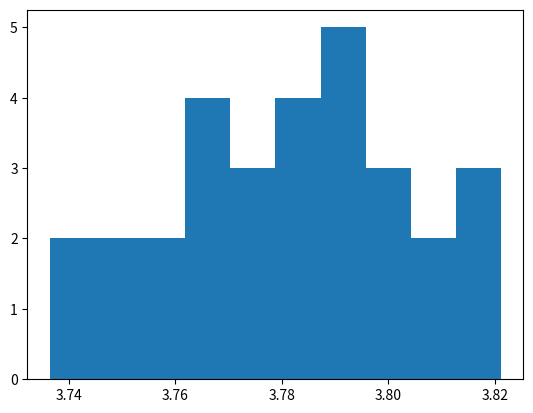

Source code (Python):
import numpy as np
import matplotlib.pyplot as plt

# C_thio+- 1%
# Vtot +- 1mL
# V0 +- 0,02 mL
# VE +- 0,04 mL




Vtot = 1
V0 = 0.010
VE = 0.0119
C_thio = 0.05


dVtot = 0.001
dV0 = 0.00002
dVE = 0.00004

# 1% de C_thio = +- 0.0005 mol/L
dC_thio = 0.0005


M_Cu = 63.55
resultats = []



valeur_ref = {"Vtot" : Vtot, "V0" : V0, "VE" : VE, "C_thio": C_thio }
valeur_inc = {"Vtot" : dVtot, "V0" : dV0, "VE" : dVE, "C_thio": dC_thio }
valeur_sim = {"Vtot" : Vtot, "V0" : V0, "VE" : VE, "C_thio": C_thio }


def titrage():

    for val in valeur_ref:
        ref = valeur_ref[val]
        inc = valeur_inc[val]
        sim = np.random.uniform(ref-inc, ref+inc)

        #print(f'{val} is {sim}'print)
        valeur_sim[val] = sim

    #valeur sim est rempli, on peut calculer m_Cu
    Vtot = valeur_sim['Vtot']
    V0 = valeur_sim['V0']
    VE = valeur_sim['VE']
    C_thio = valeur_sim['C_thio']
    
    #print(valeur_sim)
    m_Cu = Vtot*C_thio *VE * M_Cu / V0

    return m_Cu


def simulation(N):
    for i in range(N):
        m = titrage()
        resultats.append(m)    
       

    plt.hist(resultats)
    plt.show()
    moyenne = np.mean(resultats)
    ecartType= np.std(resultats)

    res = [moyenne, ecartType]

    return res

def main():
    #print(titrage())
    print(simulation(30))
    
# sim 3 : [3.7931249389294877, 0.028771527598080722]
# sim 30: [3.778433698519907, 0.023376185389182305]
# Entry point of the script.
if __name__ == "__main__":
    main()
